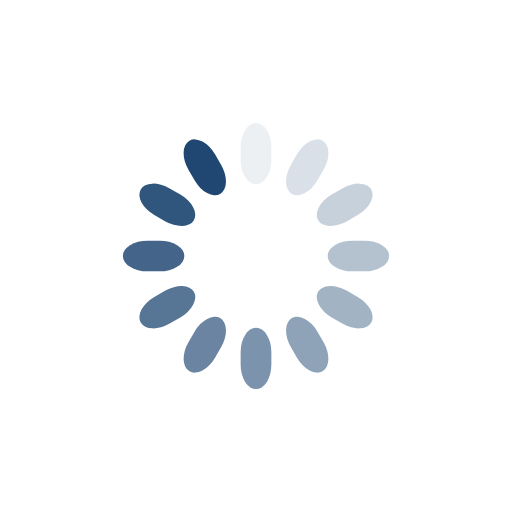
t = 0.00 s
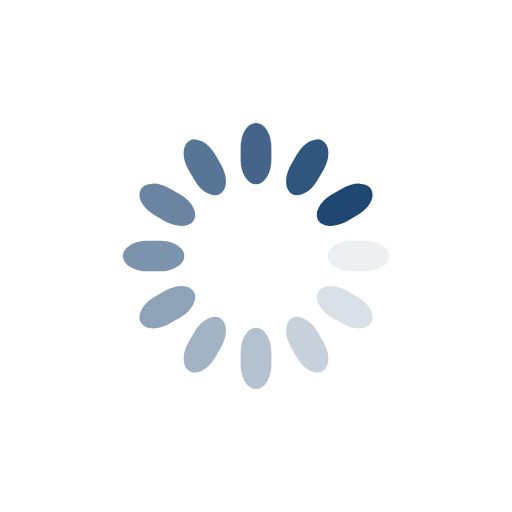
t = 0.25 s
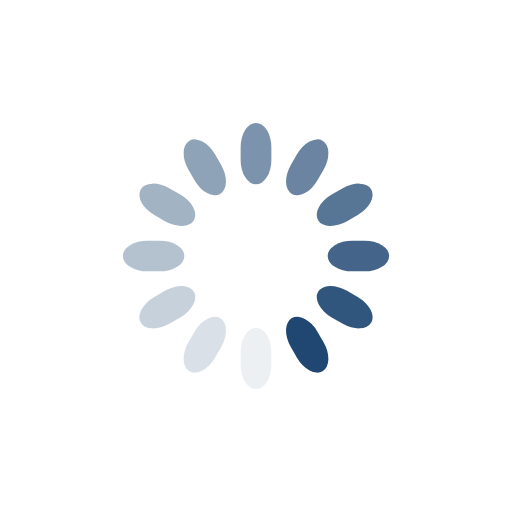
t = 0.50 s
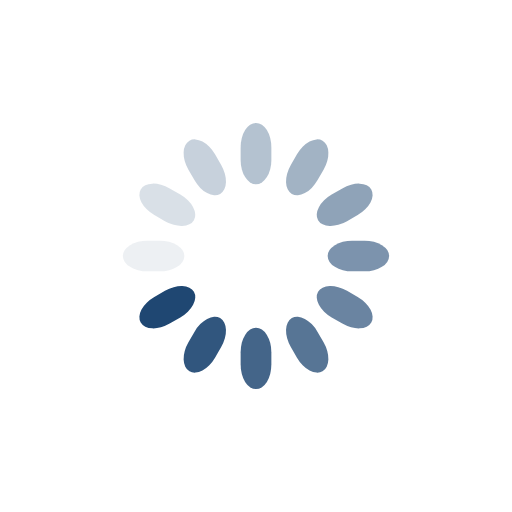
t = 0.75 s

The animated SVG that drew these frames (rendered in a browser with its animation timeline set to each time). Animation: 12 SMIL elements (animate=12); one cycle of 1.00 s, repeats indefinitely.

<svg class="lds-spinner" width="74px" height="74px" xmlns="http://www.w3.org/2000/svg" xmlns:xlink="http://www.w3.org/1999/xlink" viewBox="0 0 100 100" preserveAspectRatio="xMidYMid" style="background: none;">
  <g transform="rotate(0 50 50)">
    <rect x="47" y="24" rx="9.4" ry="4.8" width="6" height="12" fill="#1f4772">
      <animate attributeName="opacity" values="1;0" keyTimes="0;1" dur="1s" begin="-0.9166666666666666s" repeatCount="indefinite"></animate>
    </rect>
  </g>
  <g transform="rotate(30 50 50)">
    <rect x="47" y="24" rx="9.4" ry="4.8" width="6" height="12" fill="#1f4772">
      <animate attributeName="opacity" values="1;0" keyTimes="0;1" dur="1s" begin="-0.8333333333333334s" repeatCount="indefinite"></animate>
    </rect>
  </g>
  <g transform="rotate(60 50 50)">
    <rect x="47" y="24" rx="9.4" ry="4.8" width="6" height="12" fill="#1f4772">
      <animate attributeName="opacity" values="1;0" keyTimes="0;1" dur="1s" begin="-0.75s" repeatCount="indefinite"></animate>
    </rect>
  </g>
  <g transform="rotate(90 50 50)">
    <rect x="47" y="24" rx="9.4" ry="4.8" width="6" height="12" fill="#1f4772">
      <animate attributeName="opacity" values="1;0" keyTimes="0;1" dur="1s" begin="-0.6666666666666666s" repeatCount="indefinite"></animate>
    </rect>
  </g>
  <g transform="rotate(120 50 50)">
    <rect x="47" y="24" rx="9.4" ry="4.8" width="6" height="12" fill="#1f4772">
      <animate attributeName="opacity" values="1;0" keyTimes="0;1" dur="1s" begin="-0.5833333333333334s" repeatCount="indefinite"></animate>
    </rect>
  </g>
  <g transform="rotate(150 50 50)">
    <rect x="47" y="24" rx="9.4" ry="4.8" width="6" height="12" fill="#1f4772">
      <animate attributeName="opacity" values="1;0" keyTimes="0;1" dur="1s" begin="-0.5s" repeatCount="indefinite"></animate>
    </rect>
  </g>
  <g transform="rotate(180 50 50)">
    <rect x="47" y="24" rx="9.4" ry="4.8" width="6" height="12" fill="#1f4772">
      <animate attributeName="opacity" values="1;0" keyTimes="0;1" dur="1s" begin="-0.4166666666666667s" repeatCount="indefinite"></animate>
    </rect>
  </g>
  <g transform="rotate(210 50 50)">
    <rect x="47" y="24" rx="9.4" ry="4.8" width="6" height="12" fill="#1f4772">
      <animate attributeName="opacity" values="1;0" keyTimes="0;1" dur="1s" begin="-0.3333333333333333s" repeatCount="indefinite"></animate>
    </rect>
  </g>
  <g transform="rotate(240 50 50)">
    <rect x="47" y="24" rx="9.4" ry="4.8" width="6" height="12" fill="#1f4772">
      <animate attributeName="opacity" values="1;0" keyTimes="0;1" dur="1s" begin="-0.25s" repeatCount="indefinite"></animate>
    </rect>
  </g>
  <g transform="rotate(270 50 50)">
    <rect x="47" y="24" rx="9.4" ry="4.8" width="6" height="12" fill="#1f4772">
      <animate attributeName="opacity" values="1;0" keyTimes="0;1" dur="1s" begin="-0.16666666666666666s" repeatCount="indefinite"></animate>
    </rect>
  </g>
  <g transform="rotate(300 50 50)">
    <rect x="47" y="24" rx="9.4" ry="4.8" width="6" height="12" fill="#1f4772">
      <animate attributeName="opacity" values="1;0" keyTimes="0;1" dur="1s" begin="-0.08333333333333333s" repeatCount="indefinite"></animate>
    </rect>
  </g>
  <g transform="rotate(330 50 50)">
    <rect x="47" y="24" rx="9.4" ry="4.8" width="6" height="12" fill="#1f4772">
      <animate attributeName="opacity" values="1;0" keyTimes="0;1" dur="1s" begin="0s" repeatCount="indefinite"></animate>
    </rect>
  </g>
</svg>
